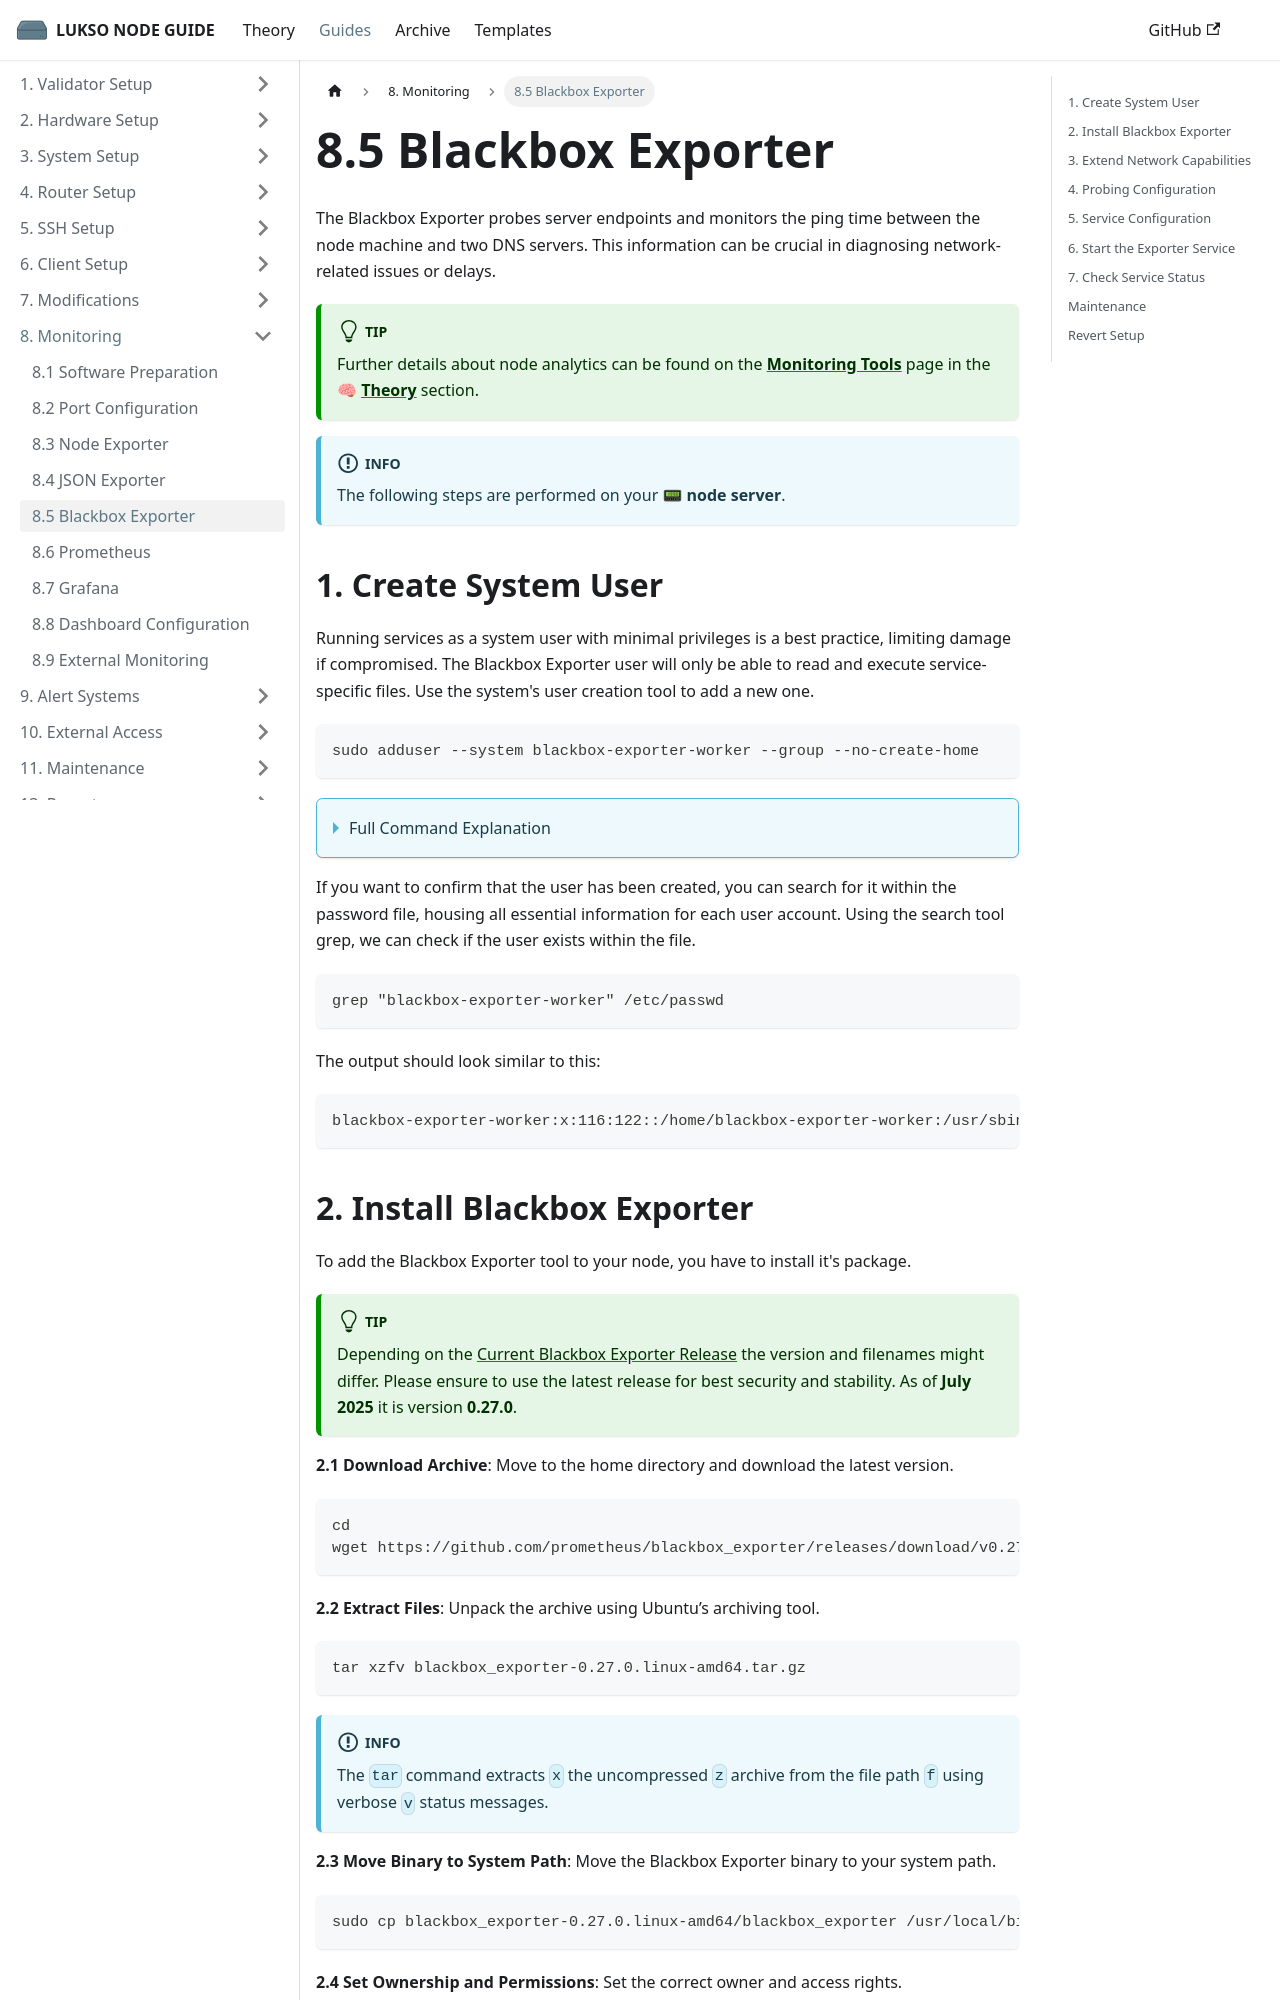

repository: fhildeb/lukso-node-guide · page: docs/guides/monitoring/blackbox-exporter/index.html · generator: docusaurus

---
sidebar_label: "8.5 Blackbox Exporter"
sidebar_position: 5
description: "Set up Blackbox Exporter on your LUKSO node to monitor DNS response times, detect network latency, and ensure reliable uptime tracking."
---

import Tabs from '@theme/Tabs';
import TabItem from '@theme/TabItem';

# 8.5 Blackbox Exporter

The Blackbox Exporter probes server endpoints and monitors the ping time between the node machine and two DNS servers. This information can be crucial in diagnosing network-related issues or delays.

:::tip

Further details about node analytics can be found on the [**Monitoring Tools**](/docs/theory/node-operation/monitoring-tools.md) page in the 🧠 [**Theory**](/docs/theory/preparations/node-specifications.md) section.

:::

:::info

The following steps are performed on your 📟 **node server**.

:::

## 1. Create System User

Running services as a system user with minimal privileges is a best practice, limiting damage if compromised. The Blackbox Exporter user will only be able to read and execute service-specific files. Use the system's user creation tool to add a new one.

```sh
sudo adduser --system blackbox-exporter-worker --group --no-create-home
```

<details>
<summary>Full Command Explanation</summary>

| Flag                              | Description                                                                                    |
| --------------------------------- | ---------------------------------------------------------------------------------------------- |
| <nobr> `--system` </nobr>         | Creates a system user, used to run services and daemons rather than for people to log in with. |
| <nobr> `--group` </nobr>          | Creates a new group with the same name as the user.                                            |
| <nobr> `--no-create-home` </nobr> | Prevents creation of a home directory since the service does not need one.                     |

</details>

If you want to confirm that the user has been created, you can search for it within the password file, housing all essential information for each user account. Using the search tool grep, we can check if the user exists within the file.

```sh
grep "blackbox-exporter-worker" /etc/passwd
```

The output should look similar to this:

```text
blackbox-exporter-worker:x:116:122::/home/blackbox-exporter-worker:/usr/sbin/nologin
```
